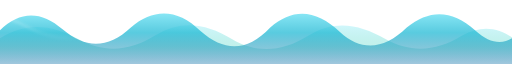
t = 0.00 s
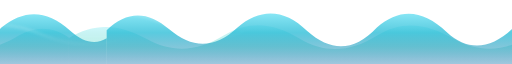
t = 1.88 s
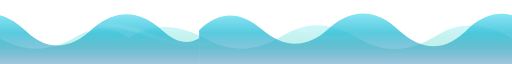
t = 3.50 s
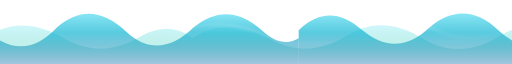
t = 5.25 s
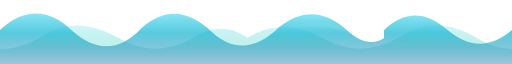
t = 6.75 s
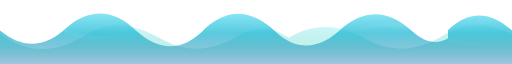
t = 7.88 s

The animated SVG that drew these frames (rendered in a browser with its animation timeline set to each time). Animation: 4 SMIL elements (animateTransform=4); frames cover the first 7.88 s, repeats indefinitely.

<svg xmlns="http://www.w3.org/2000/svg" width="1800" height="72" viewBox="0 0 1800 72" preserveAspectRatio="none">
  <defs>
    <linearGradient id="waterFill" x1="0" y1="0" x2="0" y2="1">
      <stop offset="0%" stop-color="#66dff2" stop-opacity="0.78"/>
      <stop offset="38%" stop-color="#19b7d3" stop-opacity="0.72"/>
      <stop offset="100%" stop-color="#0f6f9f" stop-opacity="0.32"/>
    </linearGradient>
    <linearGradient id="waterFill2" x1="0" y1="0" x2="0" y2="1">
      <stop offset="0%" stop-color="#7be8f7" stop-opacity="0.50"/>
      <stop offset="55%" stop-color="#00c2a8" stop-opacity="0.34"/>
      <stop offset="100%" stop-color="#1e7fd6" stop-opacity="0.16"/>
    </linearGradient>
    <linearGradient id="shine" x1="0" y1="0" x2="1" y2="0">
      <stop offset="0%" stop-color="#ffffff" stop-opacity="0"/>
      <stop offset="42%" stop-color="#ffffff" stop-opacity="0.55"/>
      <stop offset="58%" stop-color="#ffffff" stop-opacity="0.18"/>
      <stop offset="100%" stop-color="#ffffff" stop-opacity="0"/>
    </linearGradient>
    <filter id="softBlur" x="-20%" y="-50%" width="140%" height="200%">
      <feGaussianBlur stdDeviation="1.5"/>
    </filter>
    <path id="waveA" d="M0,34 C70,12 145,12 220,33 C300,55 380,55 460,31 C540,9 625,10 705,35 C790,59 870,58 950,31 C1030,8 1115,11 1195,36 C1270,58 1350,56 1430,31 C1510,10 1590,11 1670,34 C1720,49 1765,50 1800,43 L1800,72 L0,72 Z"/>
    <path id="waveB" d="M0,43 C95,24 185,28 275,44 C365,60 455,58 545,40 C635,22 725,26 815,44 C905,61 995,58 1085,40 C1175,22 1265,27 1355,44 C1445,60 1535,58 1625,40 C1690,28 1750,31 1800,42 L1800,72 L0,72 Z"/>
  </defs>
  <g opacity="0.70">
    <g>
      <use href="#waveB" fill="url(#waterFill2)" x="-1800"/>
      <use href="#waveB" fill="url(#waterFill2)" x="0"/>
      <use href="#waveB" fill="url(#waterFill2)" x="1800"/>
      <animateTransform attributeName="transform" type="translate" from="0 0" to="1800 0" dur="14s" repeatCount="indefinite"/>
    </g>
  </g>
  <g>
    <g>
      <use href="#waveA" fill="url(#waterFill)" x="-1800"/>
      <use href="#waveA" fill="url(#waterFill)" x="0"/>
      <use href="#waveA" fill="url(#waterFill)" x="1800"/>
      <animateTransform attributeName="transform" type="translate" from="0 0" to="1800 0" dur="9s" repeatCount="indefinite"/>
    </g>
  </g>
  <g opacity="0.42" filter="url(#softBlur)">
    <path d="M-220,27 C-120,10 -10,12 95,30 C205,49 305,46 410,26" fill="none" stroke="url(#shine)" stroke-width="3" stroke-linecap="round">
      <animateTransform attributeName="transform" type="translate" from="0 0" to="2020 0" dur="7.5s" repeatCount="indefinite"/>
    </path>
    <path d="M-620,39 C-500,23 -390,24 -275,40 C-160,55 -55,53 55,37" fill="none" stroke="url(#shine)" stroke-width="2.2" stroke-linecap="round">
      <animateTransform attributeName="transform" type="translate" from="0 0" to="2420 0" dur="10.5s" repeatCount="indefinite"/>
    </path>
  </g>
</svg>
